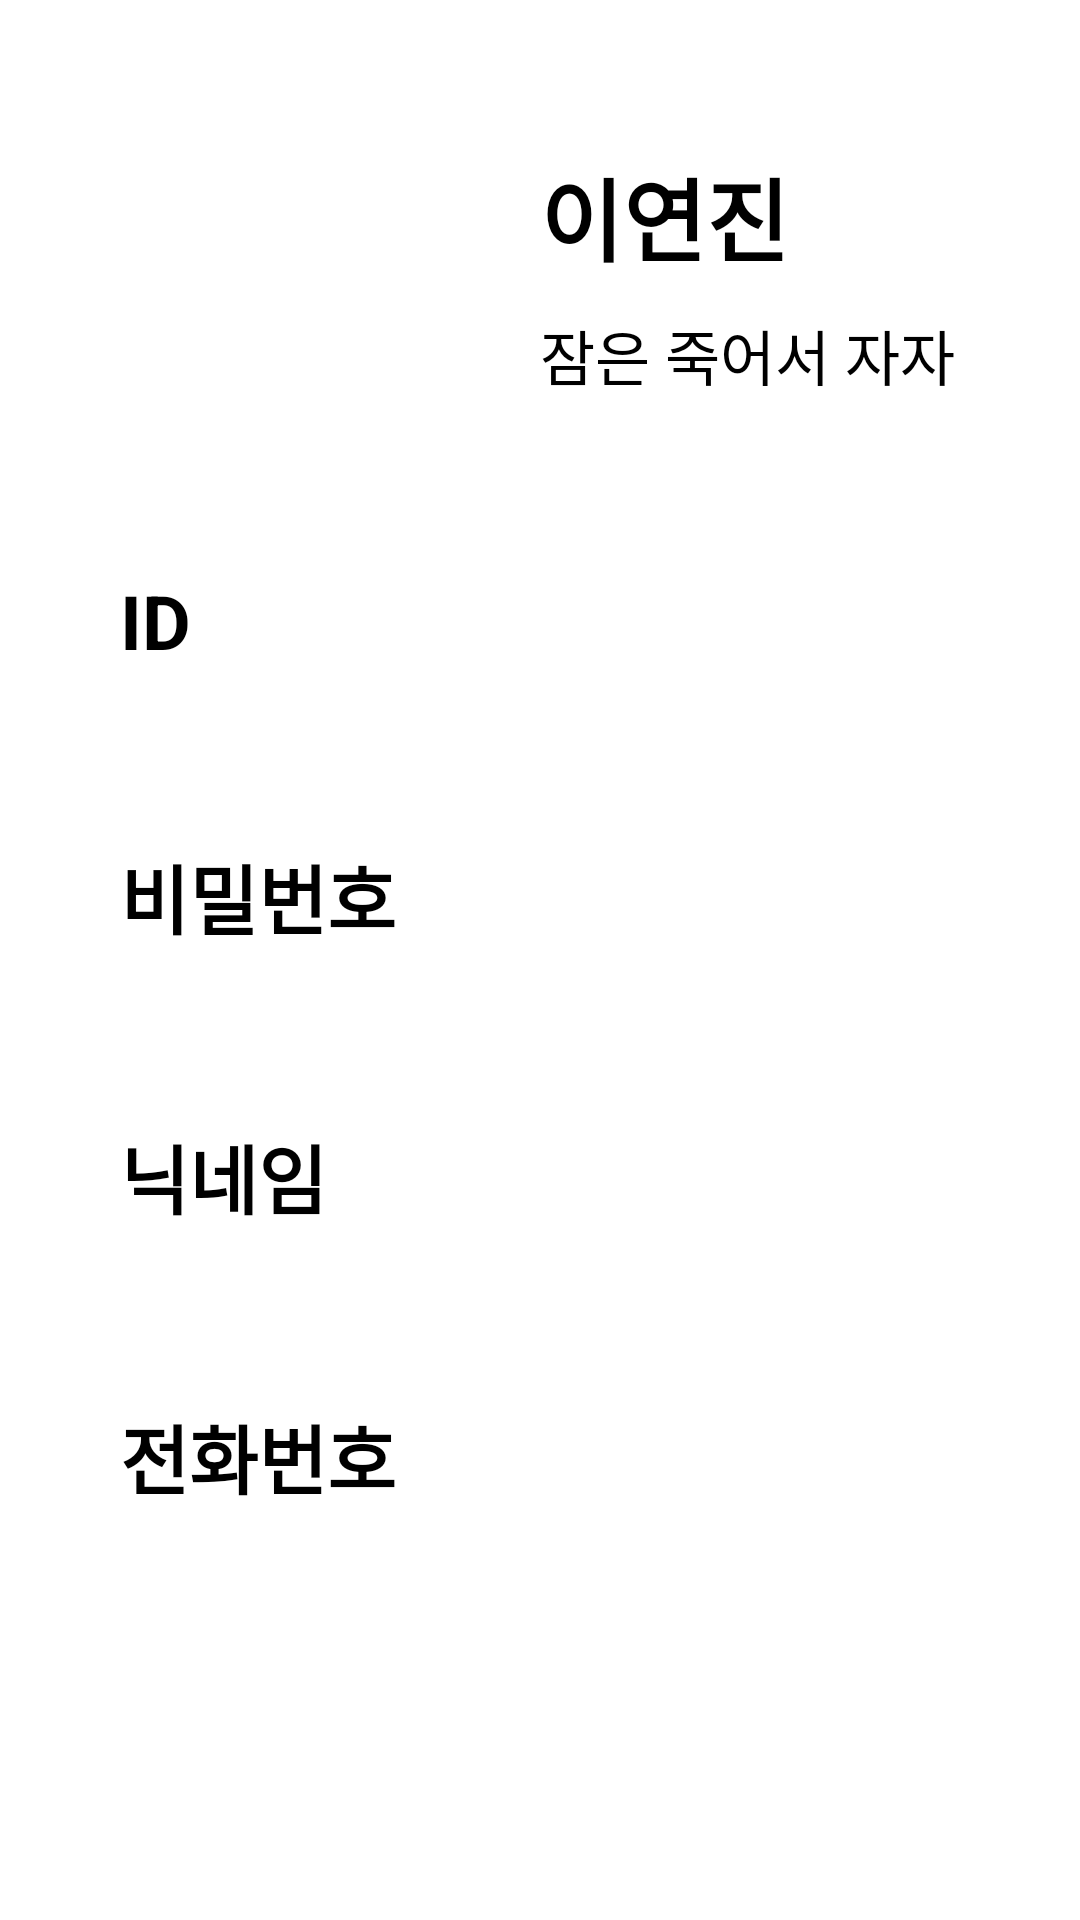

Reconstruct the res/layout file that produces this screen, plus the resources it refers to.
<!-- AndroidManifest.xml: application theme Theme.NOWSOPTAndroid -->
<!-- res/layout/fragment_mypage.xml -->
<?xml version="1.0" encoding="utf-8"?>
<androidx.constraintlayout.widget.ConstraintLayout xmlns:android="http://schemas.android.com/apk/res/android"
    android:id="@+id/fragment_my_page"
    android:layout_width="match_parent"
    android:layout_height="match_parent"
    xmlns:app="http://schemas.android.com/apk/res-auto"
    xmlns:tools="http://schemas.android.com/tools">

    <com.google.android.material.imageview.ShapeableImageView
        android:id="@+id/ivMyProfile"
        android:layout_width="0dp"
        android:layout_height="0dp"
        android:layout_marginStart="40dp"
        android:layout_marginTop="30dp"
        android:layout_marginEnd="200dp"
        android:scaleType="fitXY"
        android:src="@drawable/img_yeonjeen"
        app:layout_constraintDimensionRatio="1:1"
        app:layout_constraintEnd_toEndOf="parent"
        app:layout_constraintStart_toStartOf="parent"
        app:layout_constraintTop_toTopOf="parent"
        app:shapeAppearance="@style/bg_conersize40"/>

    <TextView
        android:id="@+id/tvMyName"
        android:layout_width="wrap_content"
        android:layout_height="wrap_content"
        android:layout_marginStart="20dp"
        android:layout_marginTop="20dp"
        android:text="@string/my_page_name"
        android:textSize="30dp"
        android:textStyle="bold"
        app:layout_constraintStart_toEndOf="@id/ivMyProfile"
        app:layout_constraintTop_toTopOf="@id/ivMyProfile"/>

    <TextView
        android:id="@+id/tvMySelfcription"
        android:layout_width="wrap_content"
        android:layout_height="wrap_content"
        android:layout_marginTop="10dp"
        android:text="@string/my_page_description"
        android:textSize="20dp"
        app:layout_constraintStart_toStartOf="@id/tvMyName"
        app:layout_constraintTop_toBottomOf="@id/tvMyName"/>

    <TextView
        android:id="@+id/tvMyIdTitle"
        android:layout_width="wrap_content"
        android:layout_height="wrap_content"
        android:layout_marginTop="40dp"
        android:text="@string/my_page_id_title"
        android:textSize="25dp"
        android:textStyle="bold"
        app:layout_constraintStart_toStartOf="@id/ivMyProfile"
        app:layout_constraintTop_toBottomOf="@id/ivMyProfile"/>

    <TextView
        android:id="@+id/tvMyId"
        android:layout_width="wrap_content"
        android:layout_height="wrap_content"
        android:layout_marginTop="10dp"
        android:textSize="20dp"
        app:layout_constraintStart_toStartOf="@id/tvMyIdTitle"
        app:layout_constraintTop_toBottomOf="@id/tvMyIdTitle"
        tools:text="a21645"/>

    <TextView
        android:id="@+id/tvMyPasswordTitle"
        android:layout_width="wrap_content"
        android:layout_height="wrap_content"
        android:layout_marginTop="20dp"
        android:text="@string/my_page_password_title"
        android:textSize="25dp"
        android:textStyle="bold"
        app:layout_constraintStart_toStartOf="@id/tvMyId"
        app:layout_constraintTop_toBottomOf="@id/tvMyId"/>

    <TextView
        android:id="@+id/tvMyPassword"
        android:layout_width="wrap_content"
        android:layout_height="wrap_content"
        android:layout_marginTop="10dp"
        android:textSize="20dp"
        app:layout_constraintStart_toStartOf="@id/tvMyPasswordTitle"
        app:layout_constraintTop_toBottomOf="@id/tvMyPasswordTitle"
        tools:text="a21645"/>

    <TextView
        android:id="@+id/tvMyNickNameTitle"
        android:layout_width="wrap_content"
        android:layout_height="wrap_content"
        android:layout_marginTop="20dp"
        android:text="@string/my_page_nickname_title"
        android:textSize="25dp"
        android:textStyle="bold"
        app:layout_constraintStart_toStartOf="@id/tvMyPassword"
        app:layout_constraintTop_toBottomOf="@id/tvMyPassword"/>

    <TextView
        android:id="@+id/tvMyNickName"
        android:layout_width="wrap_content"
        android:layout_height="wrap_content"
        android:layout_marginTop="10dp"
        android:textSize="20dp"
        app:layout_constraintStart_toStartOf="@id/tvMyNickNameTitle"
        app:layout_constraintTop_toBottomOf="@id/tvMyNickNameTitle"
        tools:text="a21645"/>

    <TextView
        android:id="@+id/tvMyPhoneNumberTitle"
        android:layout_width="wrap_content"
        android:layout_height="wrap_content"
        android:layout_marginTop="20dp"
        android:text="@string/my_page_phone_title"
        android:textSize="25dp"
        android:textStyle="bold"
        app:layout_constraintStart_toStartOf="@id/tvMyNickName"
        app:layout_constraintTop_toBottomOf="@id/tvMyNickName"/>

    <TextView
        android:id="@+id/tvMyPhoneNumber"
        android:layout_width="wrap_content"
        android:layout_height="wrap_content"
        android:layout_marginTop="10dp"
        android:textSize="20dp"
        app:layout_constraintStart_toStartOf="@id/tvMyPhoneNumberTitle"
        app:layout_constraintTop_toBottomOf="@id/tvMyPhoneNumberTitle"
        tools:text="a21645"/>

</androidx.constraintlayout.widget.ConstraintLayout>
<!-- resources referenced by this layout -->
<resources>
  <string name="my_page_description">잠은 죽어서 자자</string>
  <string name="my_page_id_title">ID</string>
  <string name="my_page_name">이연진</string>
  <string name="my_page_nickname_title">닉네임</string>
  <string name="my_page_password_title">비밀번호</string>
  <string name="my_page_phone_title">전화번호</string>
  <style name="bg_conersize40">
          <item name="cornerSizeTopLeft">40%</item>
          <item name="cornerSizeTopRight">40%</item>
          <item name="cornerSizeBottomRight">40%</item>
          <item name="cornerSizeBottomLeft">40%</item>
      </style>
</resources>
